Labelled photos from "picture", an image-classification folder in hk-railway/picturebook. The possible labels are: JR bus, JR ETC, JR EXP DC, JR EXP EC, JR ferry, JR local&etc PC, JR local diesel car, JR LOCAL EC1, JR LOCAL EC2, JR local hybrid car, JR LOCO, JR maglev, JR shinkansen, JR super express diesel car, JR super express electric car, JR superexp ec(jnr1), JR superexp ec(jnr2), JR super express passenger car.

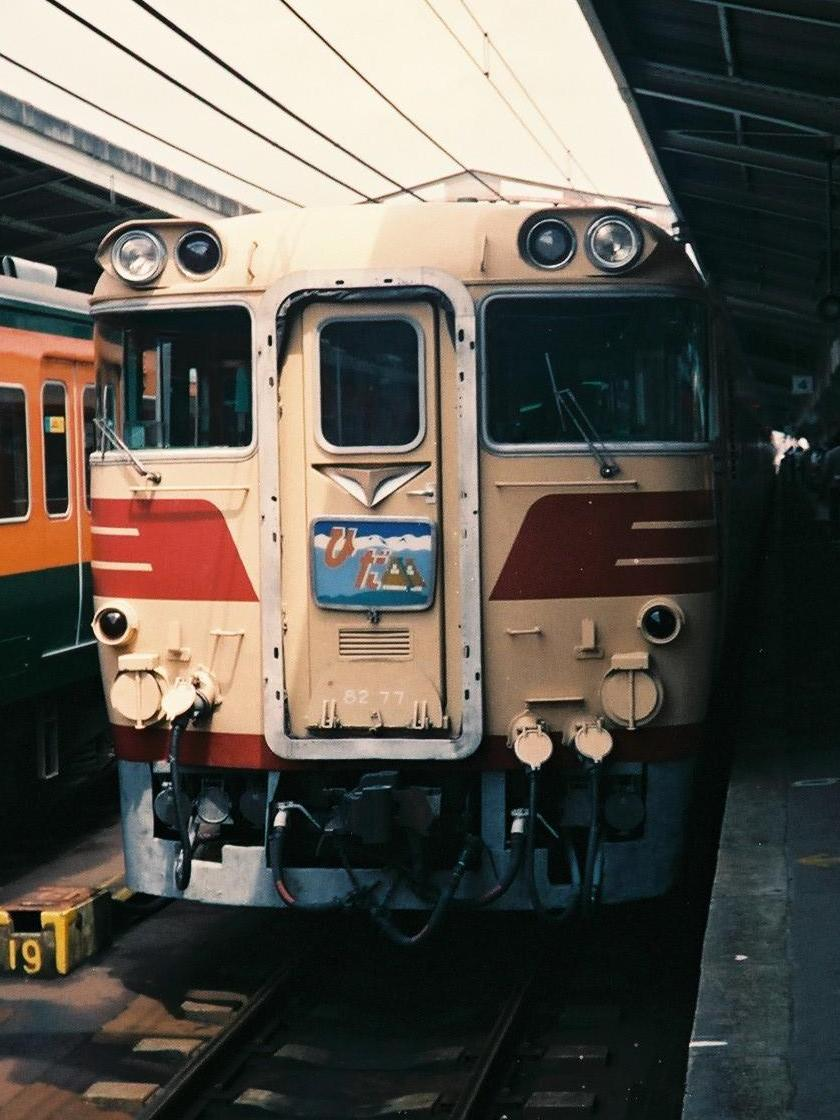
Label: JR super express diesel car

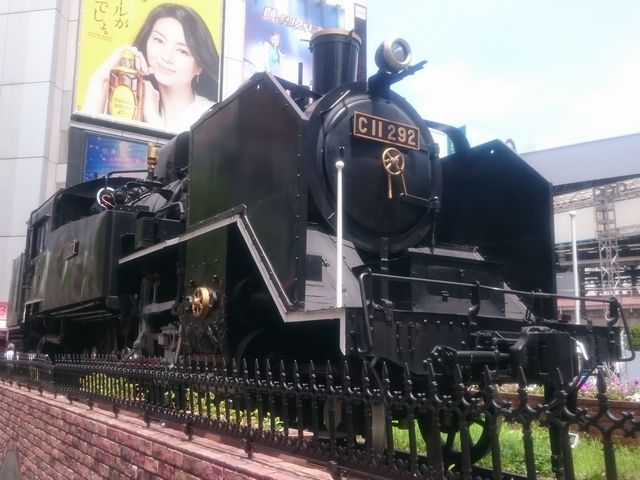
Label: JR LOCO

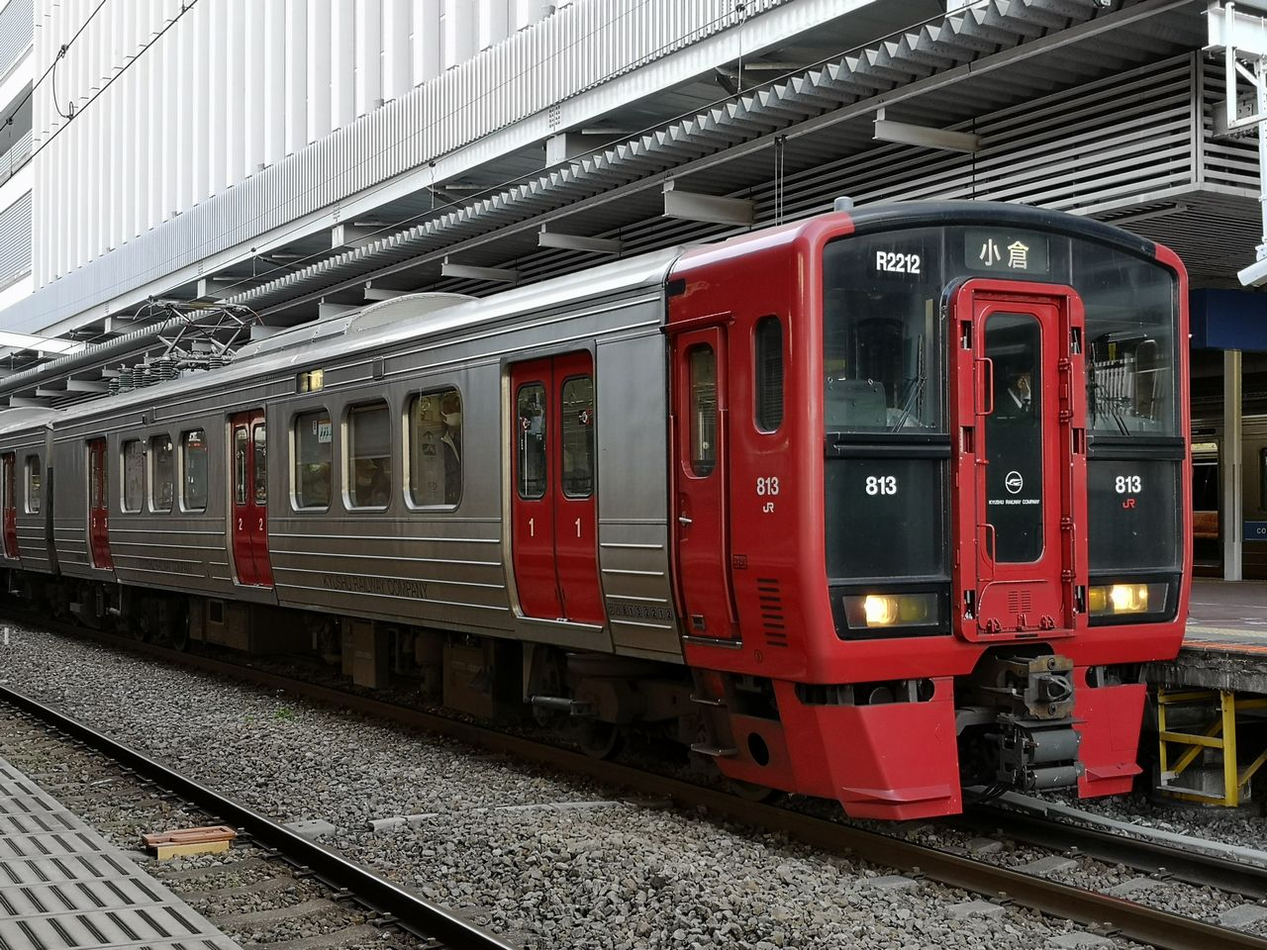
Label: JR LOCAL EC1

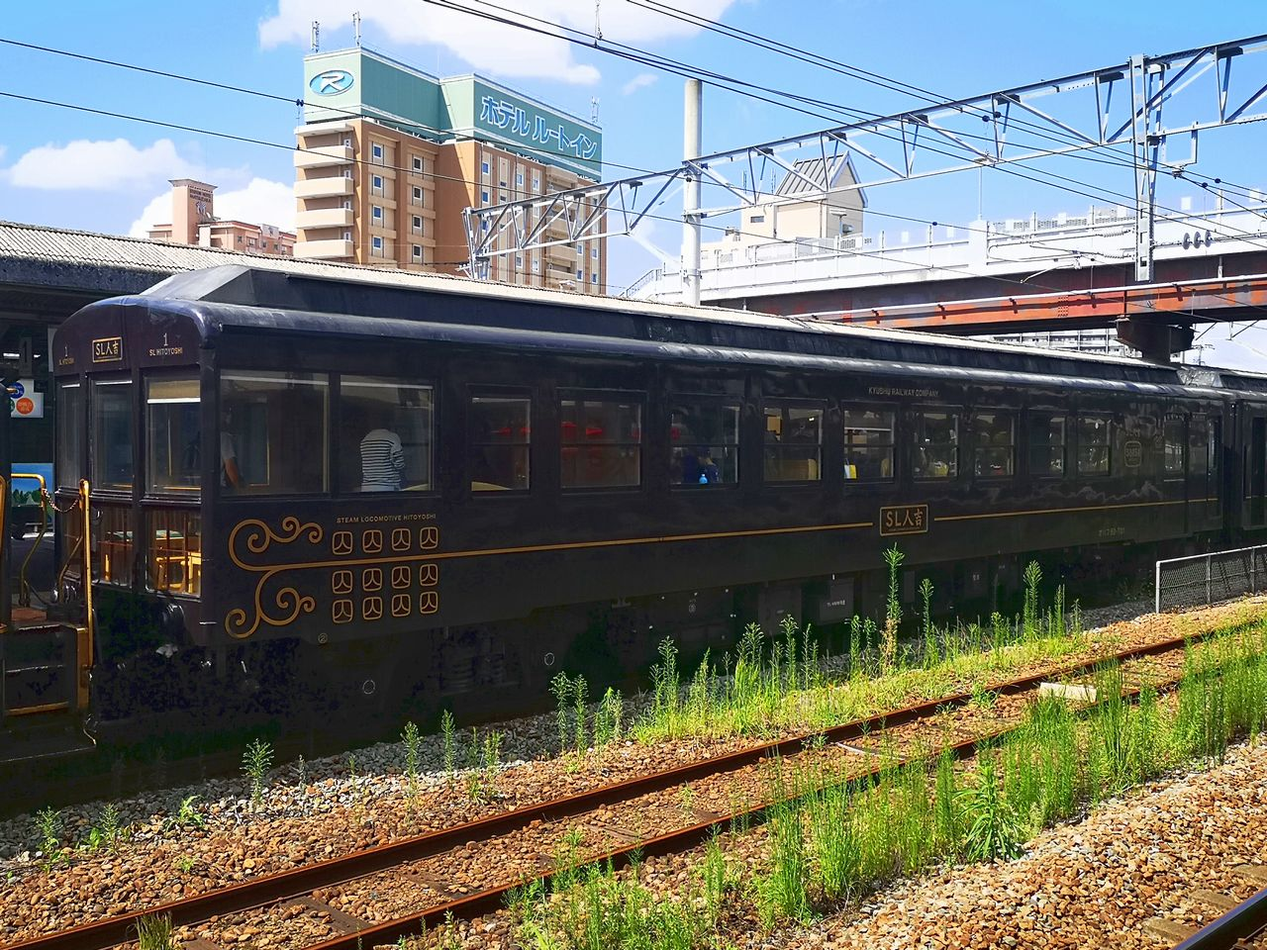
Label: JR local&etc PC

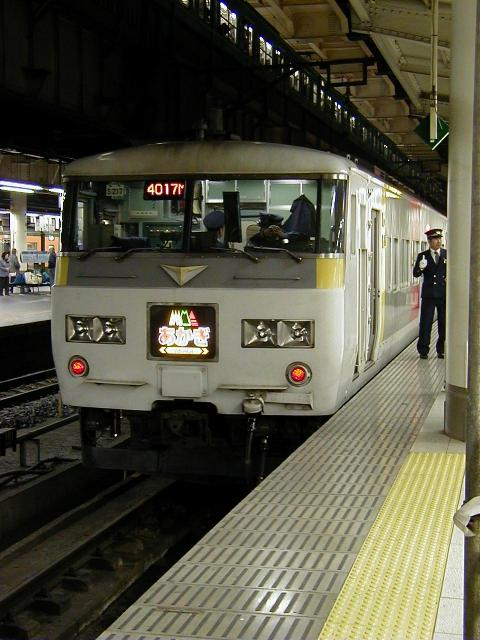
Label: JR superexp ec(jnr1)

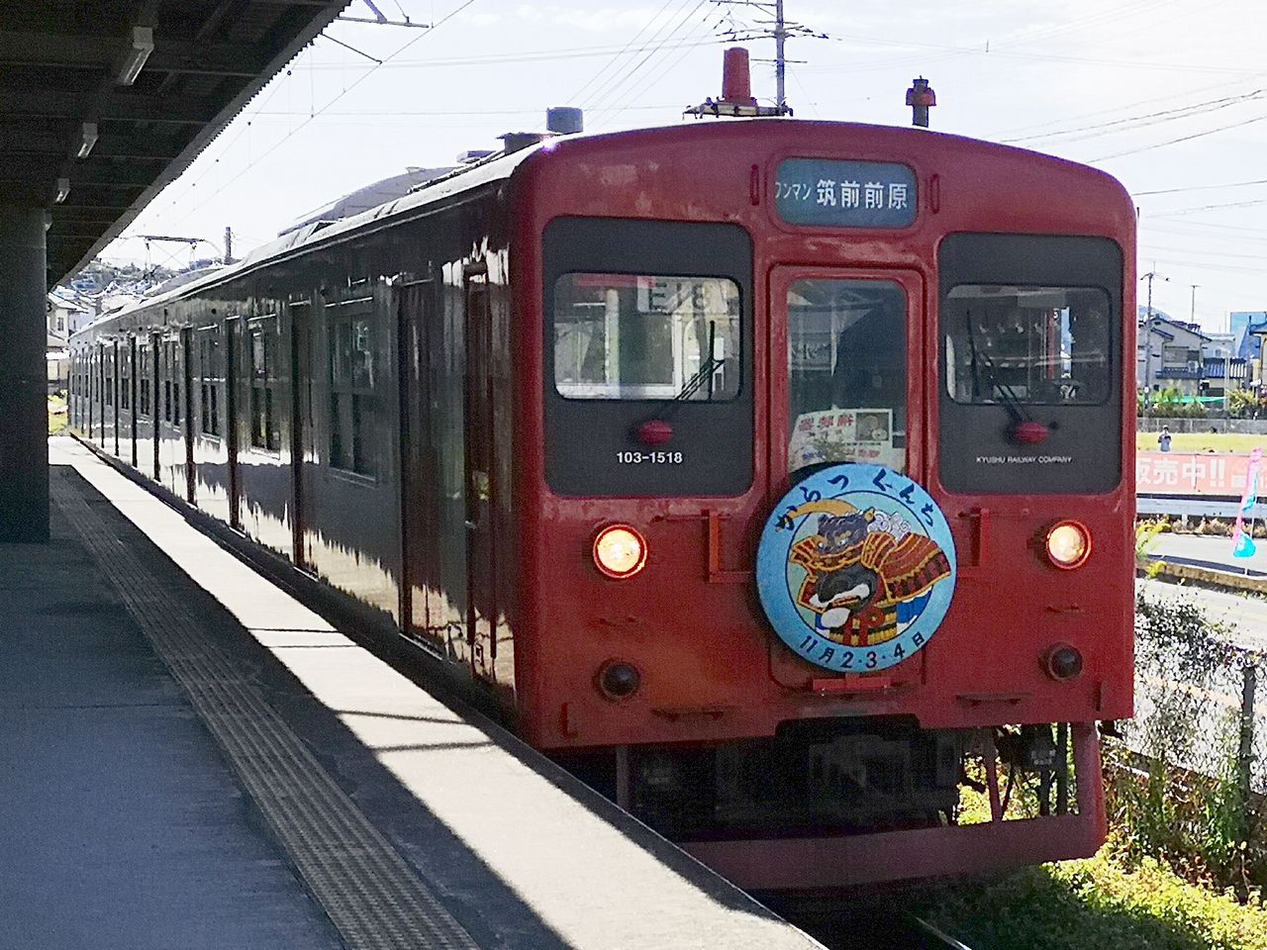
Label: JR LOCAL EC2
